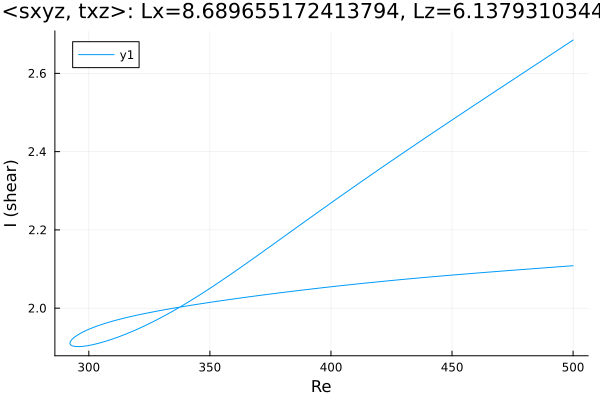

Values plotted in this chart, from the file beside it:
Re, shear
500.0, 2.108
499.1, 2.108
497.7, 2.107
496.3, 2.107
494.8, 2.106
493.4, 2.105
492, 2.105
490.6, 2.104
489.2, 2.103
487.8, 2.103
486.4, 2.102
484.9, 2.102
483.5, 2.101
482.1, 2.1
480.7, 2.1
479.3, 2.099
477.9, 2.098
476.5, 2.098
475, 2.097
473.6, 2.096
472.2, 2.096
470.8, 2.095
469.4, 2.094
468, 2.094
466.6, 2.093
465.1, 2.092
463.7, 2.091
462.3, 2.091
460.9, 2.09
459.5, 2.089
458.1, 2.089
456.7, 2.088
455.2, 2.087
453.8, 2.087
452.4, 2.086
451, 2.085
449.6, 2.084
448.2, 2.084
446.8, 2.083
445.3, 2.082
443.9, 2.081
442.5, 2.081
441.1, 2.08
439.7, 2.079
438.3, 2.078
436.9, 2.078
435.4, 2.077
434, 2.076
432.6, 2.075
431.2, 2.074
429.8, 2.074
428.4, 2.073
427, 2.072
425.5, 2.071
424.1, 2.07
422.7, 2.069
421.3, 2.068
419.9, 2.068
418.5, 2.067
417.1, 2.066
... 306 more rows
